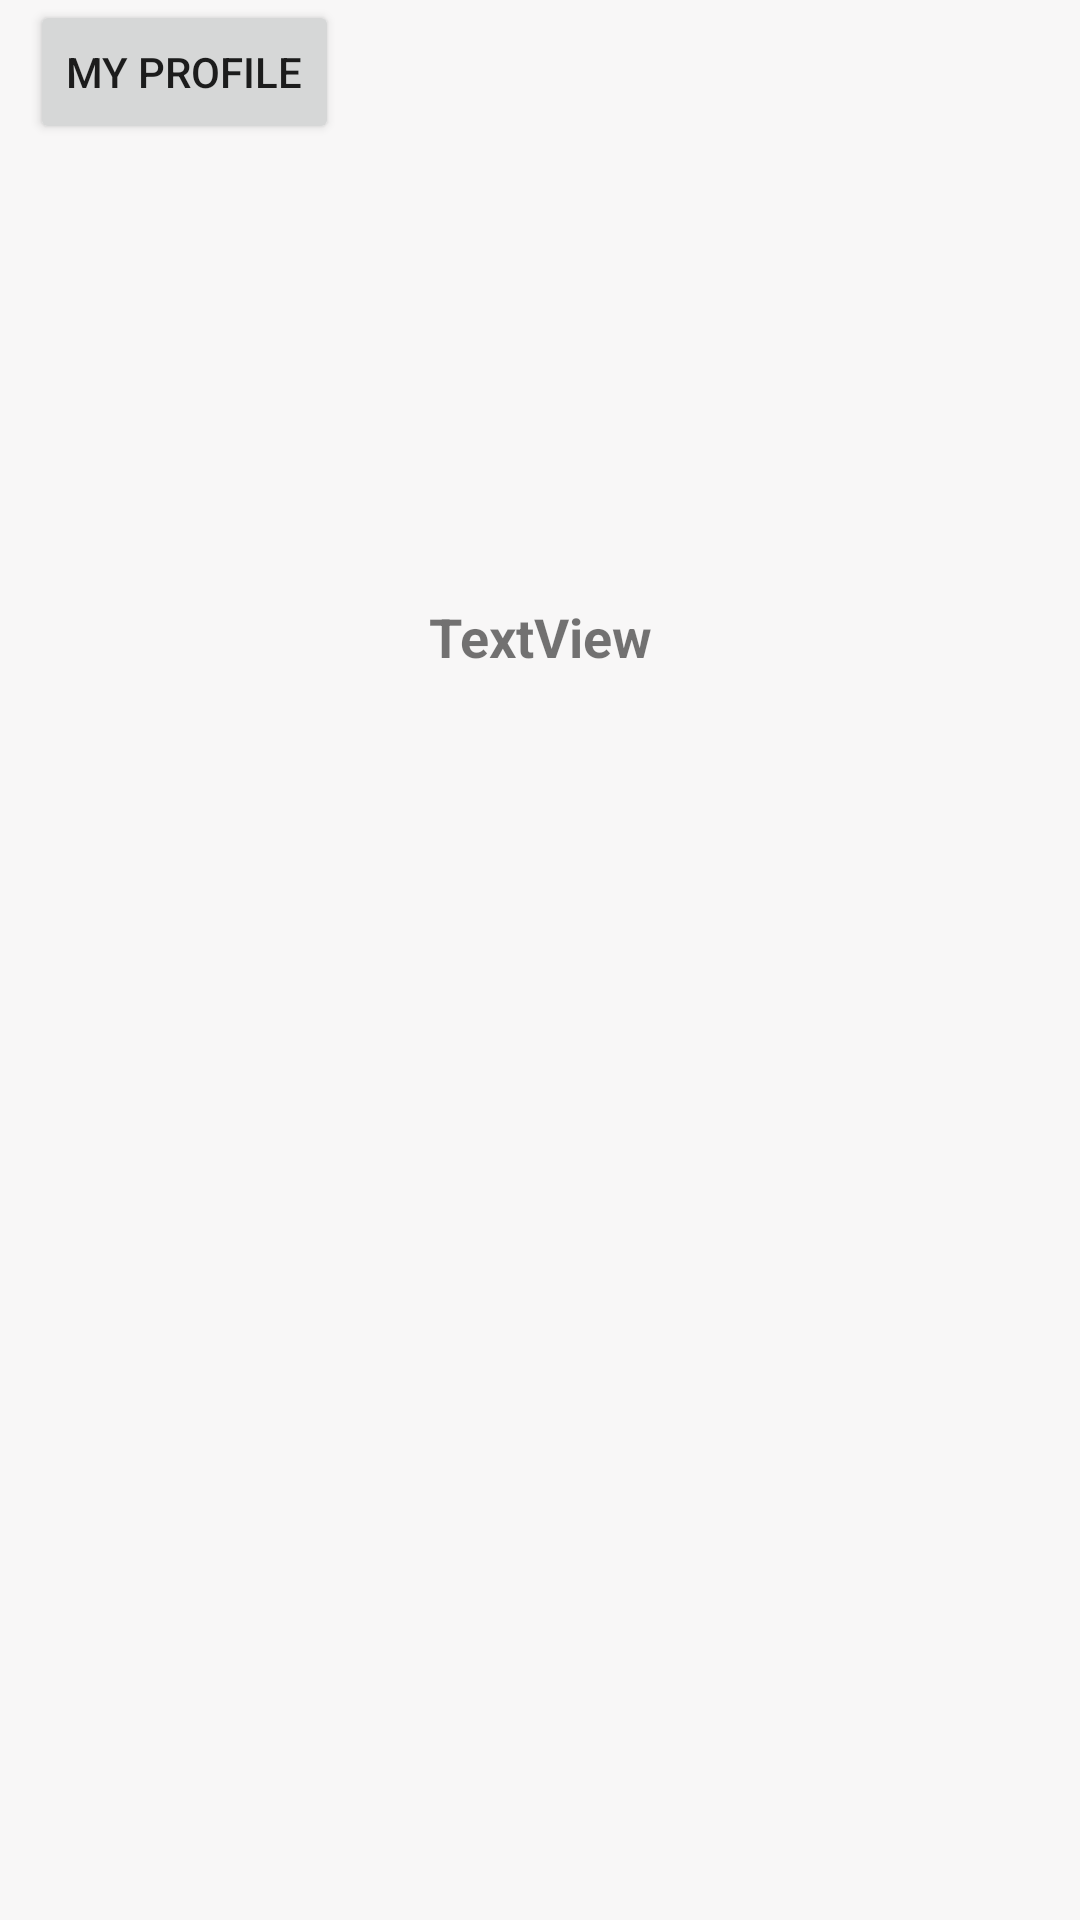

Here is an Android app screen rendered from its layout file. Give the layout XML and the strings, colors and styles it references.
<!-- AndroidManifest.xml: application theme Theme.FireStoreAndroidApp -->
<!-- res/layout/user_dashboard.xml -->
<?xml version="1.0" encoding="utf-8"?>
<androidx.drawerlayout.widget.DrawerLayout xmlns:android="http://schemas.android.com/apk/res/android"
    xmlns:app="http://schemas.android.com/apk/res-auto"
    xmlns:tools="http://schemas.android.com/tools"
    android:id="@+id/drawerLayout"
    android:layout_width="match_parent"
    android:layout_height="match_parent"
    android:background="#F8F7F7">

    <RelativeLayout
        android:layout_width="match_parent"
        android:layout_height="match_parent"
        tools:context=".MyActivity">

        <TextView
            android:id="@+id/tvWelcome"
            android:layout_width="match_parent"
            android:layout_height="wrap_content"
            android:layout_marginTop="200dp"
            android:gravity="center"
            android:text="TextView"
            android:textSize="18dp"
            android:textStyle="bold" />

        <FrameLayout
            android:id="@+id/frameLayout"
            android:layout_width="match_parent"
            android:layout_height="wrap_content"
            android:layout_below="@+id/tvWelcome"
            android:layout_weight="1" />


        <LinearLayout
            android:layout_width="wrap_content"
            android:layout_height="wrap_content"
            android:layout_above="@+id/frameLayout"
            android:layout_alignParentTop="true"
            android:layout_weight="1"
            android:orientation="horizontal">

            <Button
                android:id="@+id/btnMyProfile"
                android:layout_width="wrap_content"
                android:layout_height="wrap_content"
                android:layout_marginLeft="10dp"
                android:layout_marginRight="5dp"
                android:layout_weight="1"
                android:text="My Profile" />


        </LinearLayout>
    </RelativeLayout>


    <com.google.android.material.navigation.NavigationView
        android:id="@+id/navigationView"
        android:layout_width="wrap_content"
        android:layout_height="match_parent"
        android:layout_gravity="start"
        app:headerLayout="@layout/nav_header"
        app:menu="@menu/user_side_menu" />
</androidx.drawerlayout.widget.DrawerLayout>
<!-- res/layout/nav_header.xml (included above) -->
<?xml version="1.0" encoding="utf-8"?>
<LinearLayout xmlns:android="http://schemas.android.com/apk/res/android"
    android:layout_width="match_parent"
    android:layout_height="wrap_content"
    android:gravity="center"
    android:orientation="vertical">

    <TextView
        android:background="#ff3344"
        android:layout_width="match_parent"
        android:layout_height="130dp"
        android:layout_marginBottom="8dp" />

</LinearLayout>
<!-- resources referenced by this layout -->
<resources>
  <style name="Theme.FireStoreAndroidApp" parent="Theme.MaterialComponents.DayNight.DarkActionBar">
          
          <item name="colorPrimary">@color/purple_500</item>
          <item name="colorPrimaryVariant">@color/purple_700</item>
          <item name="colorOnPrimary">@color/white</item>
          
          <item name="colorSecondary">@color/teal_200</item>
          <item name="colorSecondaryVariant">@color/teal_700</item>
          <item name="colorOnSecondary">@color/black</item>
          
          <item name="android:statusBarColor" tools:targetApi="l">?attr/colorPrimaryVariant</item>
          
      </style>
  <color name="purple_500">#ff3344</color>
  <color name="purple_700">#FF3700B3</color>
  <color name="white">#FFFFFFFF</color>
  <color name="teal_200">#FF03DAC5</color>
  <color name="teal_700">#FF018786</color>
  <color name="black">#FF000000</color>
</resources>
